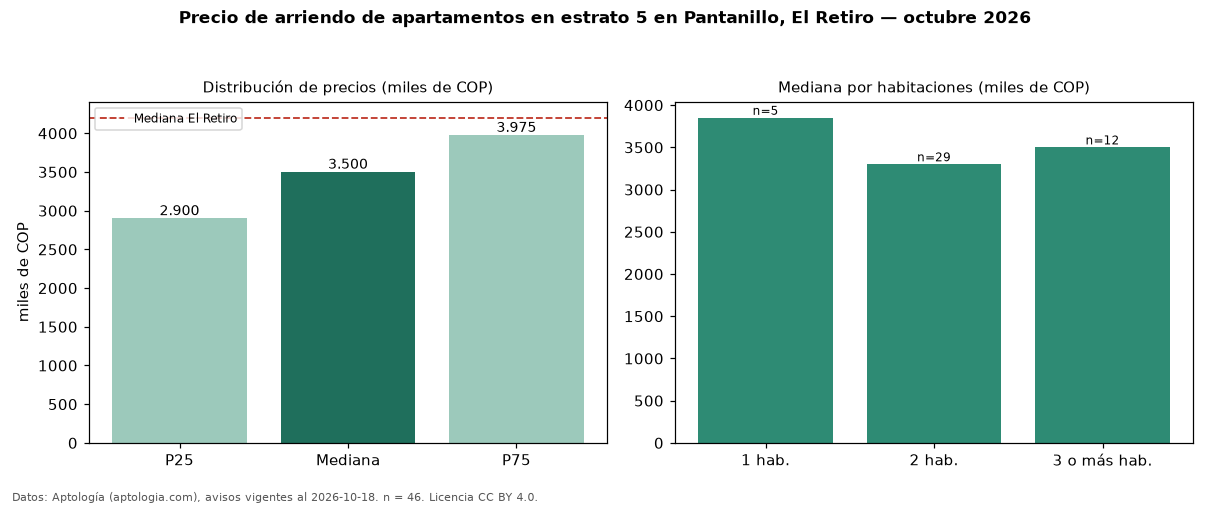

The file beside this chart, header and first rows:
seccion, metrica, valor, moneda, n
filtro, estrato, 5, , 46
precio, p25, 2900000, COP, 46
precio, mediana, 3500000, COP, 46
precio, p75, 3975000, COP, 46
precio, minimo, 2400000, COP, 46
precio, maximo, 10000000, COP, 46
m2, mediana_precio_m2, 44604, COP, 46
m2, area_mediana_m2, 77.5, m2, 46
banos, mediana_banos, 2.0, , 
parqueadero, pct_con_parqueadero, 100.0, %, 44
estrato, estrato_mas_frecuente, 5, , 46
habitaciones, 1, 3850000, COP, 5
habitaciones, 2, 3300000, COP, 29
habitaciones, 3+, 3500000, COP, 12
ciudad, mediana_ciudad_referencia, 4200000, COP, 
ciudad, mediana_m2_ciudad, 49254, COP, 
fuente, fecha_datos, 2026-10-18, , 
fuente, atribucion, https://www.aptologia.com/arriendo/el-re…, , 
fuente, licencia, CC BY 4.0, , 
